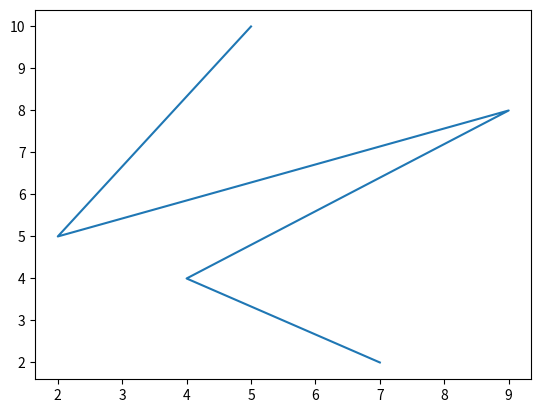

Python code for this plot:
from matplotlib import pyplot as plt

x = [5, 2, 9, 4, 7]
y = [10, 5, 8, 4, 2]

plt.plot(x,y)
plt.show()

# sudo apt-get install python3-tk
# or
# pip install pyqt5

